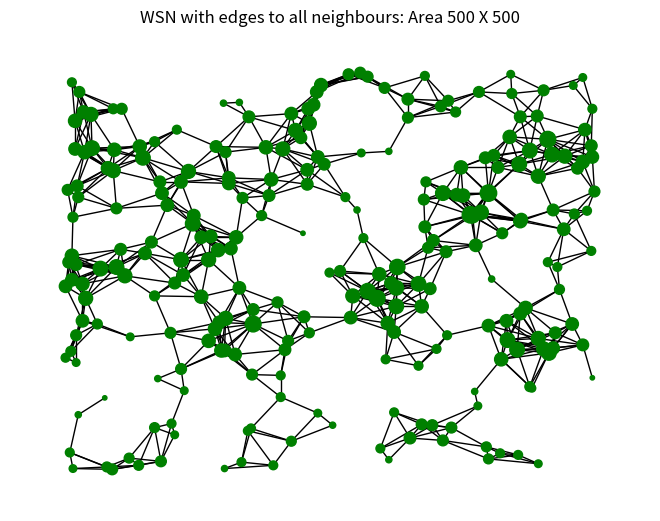
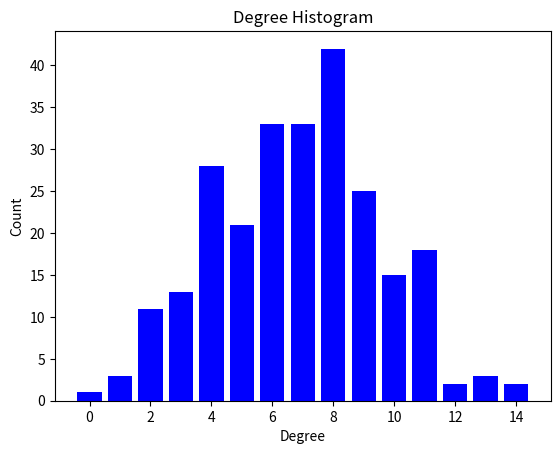

Reproduce these figures in Python, in order. (Note: this script raises an exception after producing the figures.)
# -*- coding: utf-8 -*-
"""
Created on Mon Feb 18 19:30:30 2019

@author: Om
"""

#Imported Packages
#import numpy as np
import random as rnd
import matplotlib.pyplot as plt
import networkx as nx
import collections

###### GLOBAL VARIABLES ######
nodes = [] #nodes list 
D = 500 #Max size of WSN deployment area
N = 250#Number of Nodes
R = 50 #Radius of transmission 
##############################

####### FUNCTIONS ######## 

#function to sort values in the nodes
def sorti(n):
    return(sorted(nodes,key=lambda x:x[0])) #sorting via 'x'
    
def distance(i,j):
    x = abs(i[0]-j[0])
    y = abs(i[1]-j[1])
    d = (x**2 + y**2)**(1/2)
    return d    

def neighbour():
    nodes_nbr = {} #dict of nbrs
    temp_nodes = nodes.copy()
    for i in nodes:
        temp_nbr = []
        for j in temp_nodes:
            if distance(i,j) < R and j!=i and len(temp_nbr)<7:
                temp_nbr.append(j)
                if(len(temp_nbr)>6):
                    break
        nodes_nbr[tuple(i)] = temp_nbr
        del temp_nbr
    return nodes_nbr

#function to generate nodes
def generateNode():
    i=0
    while i<N:
        tempNode1 = rnd.randint(0,D)
        tempNode2 = rnd.randint(0,D)
        tempNodes = []
        tempNodes.append(tempNode1)
        tempNodes.append(tempNode2)
        if not nodes:
            nodes.append(tempNodes)
            i = i+1
        else:
            if tempNodes not in nodes:
                nodes.append(tempNodes)
                i = i+1

#function to plot nodes 
def plotNodes():
    x = []
    y = []
    for i in nodes:
        x.append(i[0])
        y.append(i[1])
    fig = plt.figure()
    ax = fig.add_subplot(111)
    plt.plot(x,y,'ro')
    for i,j in zip(x,y):
        ax.annotate('%s)' %j, xy=(i,j), xytext=(30,0), textcoords='offset points')
        ax.annotate('(%s,' %i, xy=(i,j))
    plt.grid()
    plt.show()
    
#function to print nodes and neighbour pair
def printPairs(data):
    for key in data:
        print('{} -> {} \n'.format(key,data[tuple(key)]))
    
#function to generate network from nodePair data
def generateGraph(data):
    G = nx.Graph()
    for i in nodes:
        G.add_node(tuple(i),pos=i)
    for key in data:
        nbr = data[tuple(key)]
        for i in nbr:
            G.add_edge(tuple(i),tuple(key))
    pos = nx.get_node_attributes(G,'pos')
    d = dict(nx.degree(G))
    nx.draw(G,pos,node_size=[v*10 for v in d.values()],node_color='g')
    plt.title("WSN with edges to all neighbours: Area {} X {}".format(D,D))
    plt.show()
    return G

def degreeHistogram(G,clr):
    degree_sequence = sorted([d for n, d in G.degree()], reverse=True)
    degreeCount = collections.Counter(degree_sequence)
    deg, cnt = zip(*degreeCount.items())
    plt.bar(deg, cnt, width=0.80, color=clr)
    plt.title("Degree Histogram")
    plt.ylabel("Count")
    plt.xlabel("Degree")
    plt.show()

def randomFailure(G,K):
    print('********** GRAPH AFTER {} NODES FAILURE *********'.format(K))
    listofnodes = G.nodes()
    randomnodes = rnd.sample(listofnodes,K)
    G.remove_nodes_from(randomnodes)
    pos = nx.get_node_attributes(G,'pos')
    d = dict(nx.degree(G))
    nx.draw(G,pos,node_size=[v*10 for v in d.values()],node_color='r')
    plt.title("WSN with edges to all neighbours: Area {} X {}".format(D,D))
    plt.show()
    degreeHistogram(G,'r')

#def prefAttachment():
    

##########################

#Calling function to generate nodes
generateNode()

#Calling function generate node & neighbour pairs
nodePair  = neighbour()

#Calling function to print the pair
#printPairs(nodePair)

#Calling function to generate graph
G = generateGraph(nodePair)

#calling function to generate degree historgram
degreeHistogram(G,'b')

#Random Nodes Failure
randomFailure(G,int(0.2*D)) #Making 10% of the nodes to fail

#Plot the graph
#plotNodes()
